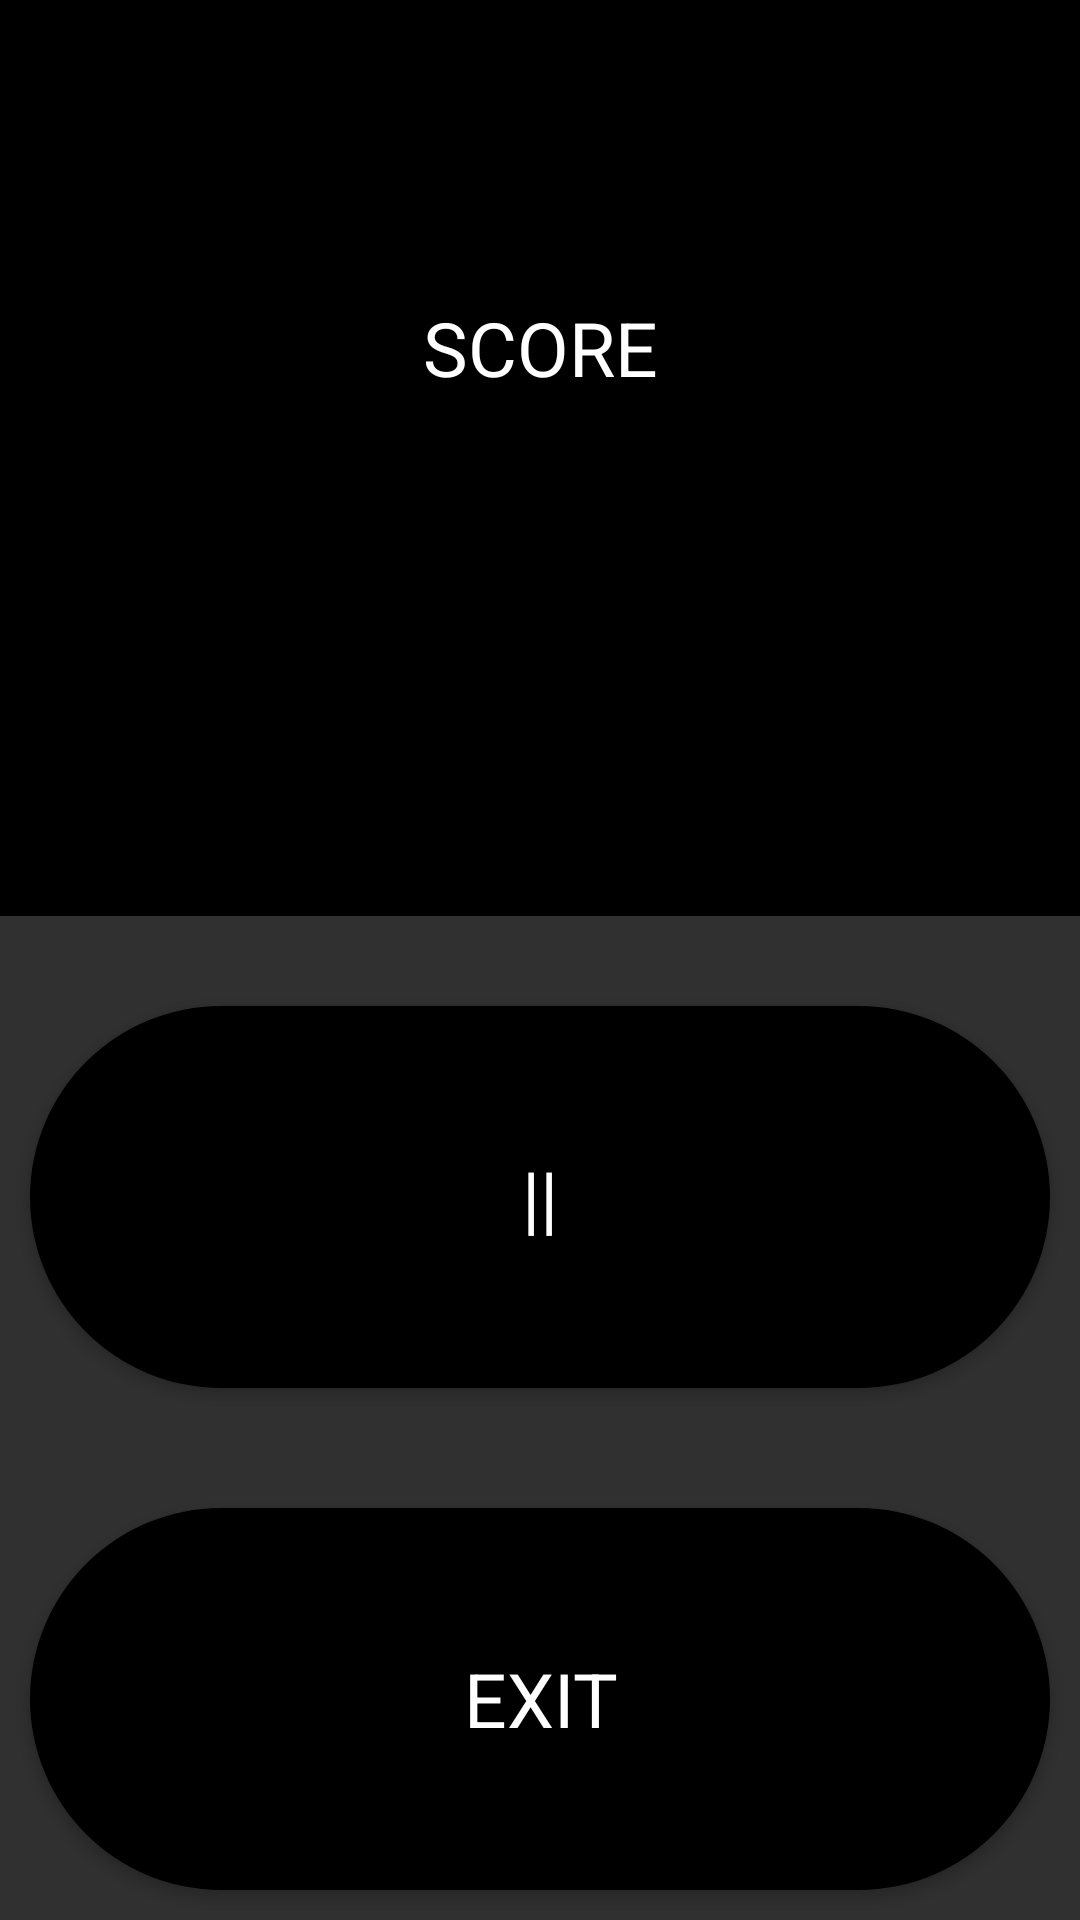

Produce the Android XML layout that renders to this screen, including the resource entries it uses.
<!-- AndroidManifest.xml: application theme AppTheme -->
<!-- res/layout/activity_sidepanel.xml -->
<?xml version="1.0" encoding="utf-8"?>
<LinearLayout
    xmlns:android="http://schemas.android.com/apk/res/android"
    xmlns:tools="http://schemas.android.com/tools"
    android:layout_width="fill_parent"
    android:layout_height="fill_parent"
    android:orientation="vertical"
    android:id="@+id/sidePanel"
    tools:context="com.qwerty.tetriz.SidePanelActivity">

    <TextView
        android:layout_width="match_parent"
        android:layout_height="wrap_content"
        android:textAlignment="center"
        android:gravity="center"
        android:textSize="25dp"
        android:background="@color/colorPrimary"
        android:textColor="@color/colorText"
        android:layout_weight="5"
        android:text="SCORE" />

    <TextView
        android:layout_width="match_parent"
        android:layout_height="wrap_content"
        android:textAlignment="center"
        android:gravity="center"
        android:textSize="25dp"
        android:background="@color/colorPrimary"
        android:textColor="@color/colorText"
        android:layout_weight="1"
         />
    <Button
        style="@style/Btn"
        android:layout_width="match_parent"
        android:layout_height="wrap_content"
        android:textSize="25dp"
        android:layout_weight="2"
        android:text="||" />

    <Button
        style="@style/Btn"
        android:layout_width="match_parent"
        android:layout_height="wrap_content"
        android:layout_weight="2"
        android:textSize="25dp"
        android:text="EXIT" />
</LinearLayout>
<!-- resources referenced by this layout -->
<resources>
  <color name="colorPrimary">#000000</color>
  <color name="colorText">#FFFFFF</color>
  <style name="Btn" parent="@android:style/Widget.Button">
          <item name="android:background">@drawable/background_frame</item>
          <item name="android:textColor">@color/colorAccent</item>
          <item name="android:gravity">center</item>
          <item name="android:layout_marginLeft">10dip</item>
          <item name="android:layout_marginRight">10dip</item>
          <item name="android:layout_marginTop">30dip</item>
          <item name="android:layout_marginBottom">10dip</item>
      </style>
  <style name="AppTheme" parent="Theme.AppCompat.NoActionBar">
          
          <item name="colorPrimary">@color/colorPrimary</item>
          <item name="colorPrimaryDark">@color/colorPrimaryDark</item>
          <item name="colorAccent">@color/colorAccent</item>
      </style>
  <!-- drawable background_frame (drawable) -->
  <?xml version="1.0" encoding="utf-8"?>
  <shape xmlns:android="http://schemas.android.com/apk/res/android"
      android:shape="rectangle">
      android:shape="rectangle" >
  
      <gradient android:startColor="@color/colorPrimary"
          android:endColor="@color/colorPrimary"
          android:angle="90"/>
  
      <corners android:bottomLeftRadius="70dp"
          android:topLeftRadius="70dp"
          android:bottomRightRadius="70dp"
          android:topRightRadius="70dp" />
  
      <stroke android:width="0px"
          android:color="@color/colorPrimary" />
  </shape>
  <color name="colorAccent">#FFFFFF</color>
  <color name="colorPrimaryDark">#6c6c6c</color>
</resources>
